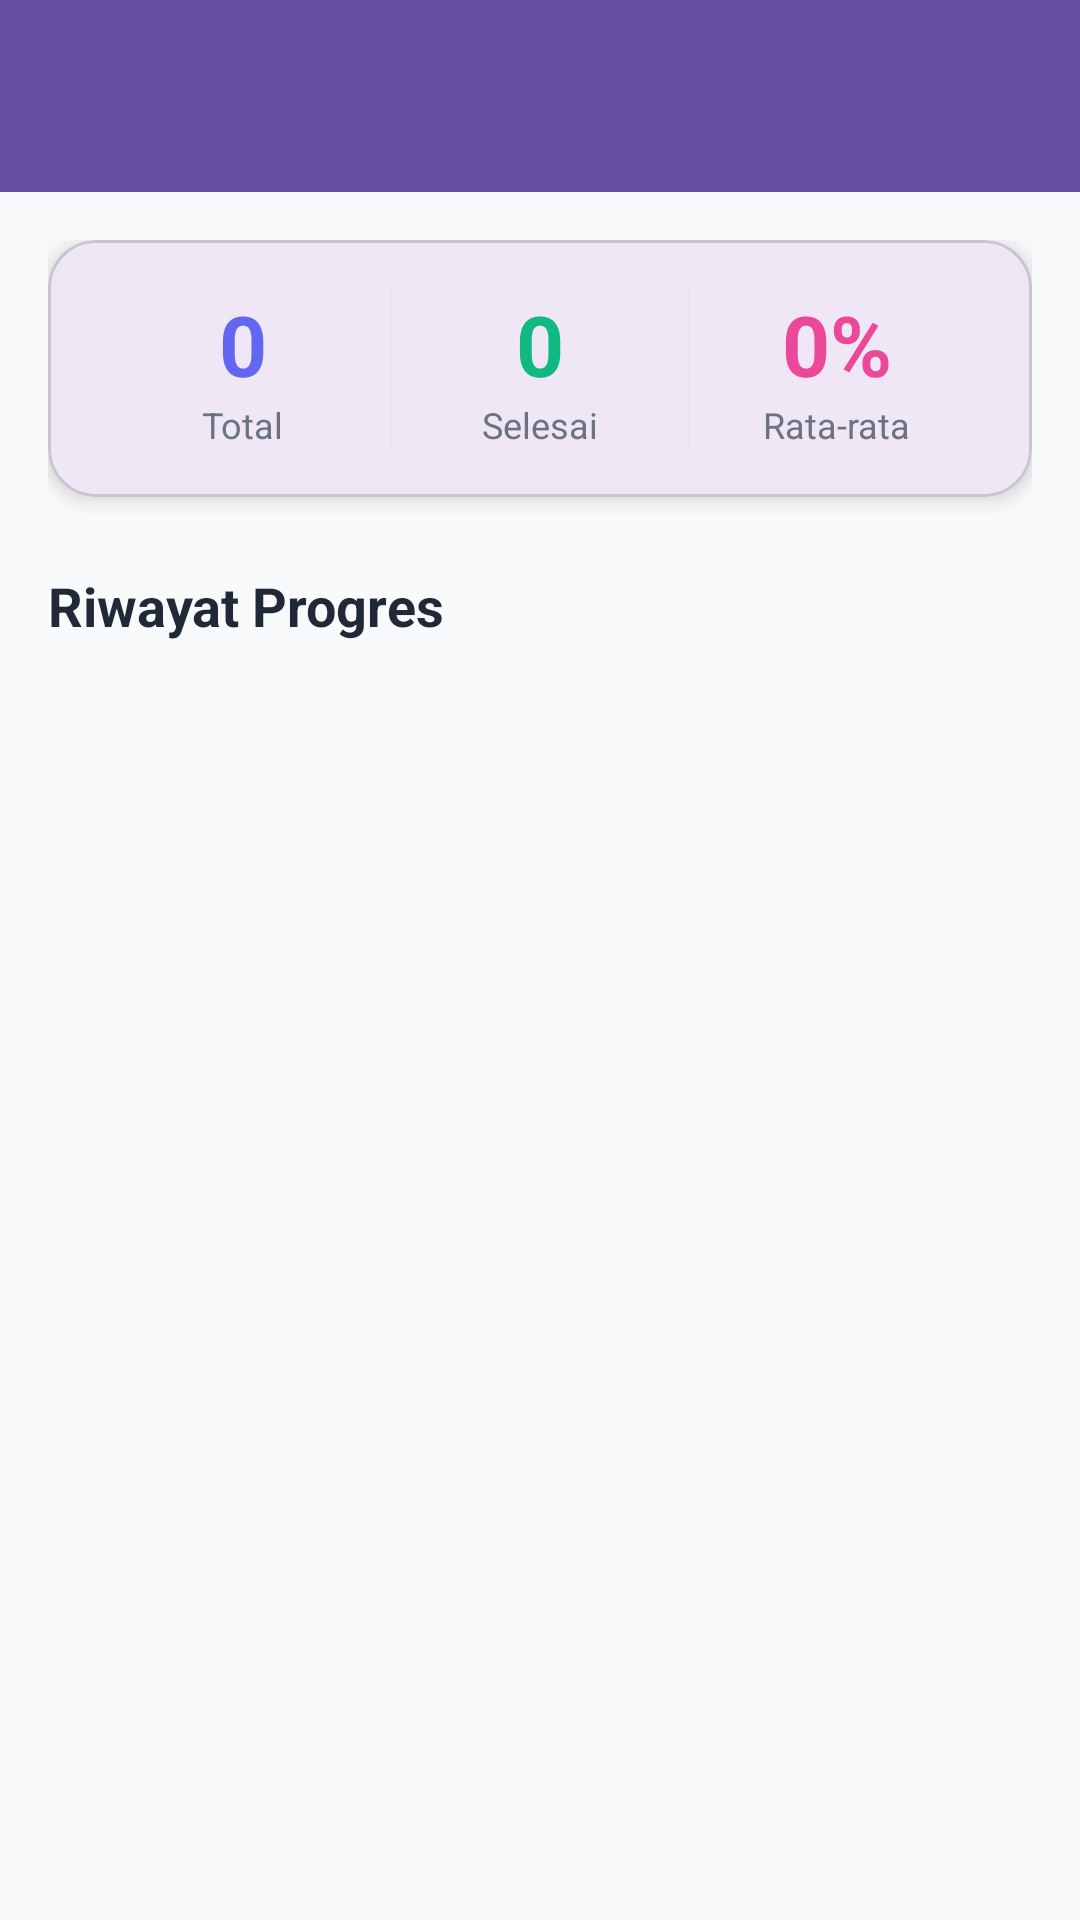

Android layout source for this screen:
<!-- AndroidManifest.xml: application theme Theme.EduNovel -->
<!-- res/layout/activity_progress.xml -->
<?xml version="1.0" encoding="utf-8"?>
<androidx.coordinatorlayout.widget.CoordinatorLayout 
    xmlns:android="http://schemas.android.com/apk/res/android"
    xmlns:app="http://schemas.android.com/apk/res-auto"
    android:layout_width="match_parent"
    android:layout_height="match_parent"
    android:background="@color/background">

    <com.google.android.material.appbar.AppBarLayout
        android:layout_width="match_parent"
        android:layout_height="wrap_content">

        <androidx.appcompat.widget.Toolbar
            android:id="@+id/toolbar"
            android:layout_width="match_parent"
            android:layout_height="?attr/actionBarSize"
            android:background="?attr/colorPrimary"
            app:titleTextColor="@android:color/white"
            app:navigationIcon="@drawable/ic_back"
            app:navigationIconTint="@android:color/white" />

    </com.google.android.material.appbar.AppBarLayout>

    <androidx.core.widget.NestedScrollView
        android:layout_width="match_parent"
        android:layout_height="match_parent"
        app:layout_behavior="@string/appbar_scrolling_view_behavior">

        <LinearLayout
            android:layout_width="match_parent"
            android:layout_height="wrap_content"
            android:orientation="vertical"
            android:padding="16dp">

            
            <com.google.android.material.card.MaterialCardView
                android:id="@+id/statsCard"
                android:layout_width="match_parent"
                android:layout_height="wrap_content"
                app:cardCornerRadius="16dp"
                app:cardElevation="4dp">

                <LinearLayout
                    android:layout_width="match_parent"
                    android:layout_height="wrap_content"
                    android:orientation="horizontal"
                    android:padding="16dp">

                    <LinearLayout
                        android:layout_width="0dp"
                        android:layout_height="wrap_content"
                        android:layout_weight="1"
                        android:orientation="vertical"
                        android:gravity="center">

                        <TextView
                            android:id="@+id/tvTotalProgress"
                            android:layout_width="wrap_content"
                            android:layout_height="wrap_content"
                            android:text="0"
                            android:textColor="@color/primary"
                            android:textSize="28sp"
                            android:textStyle="bold" />

                        <TextView
                            android:layout_width="wrap_content"
                            android:layout_height="wrap_content"
                            android:text="Total"
                            android:textColor="@color/text_secondary"
                            android:textSize="12sp" />

                    </LinearLayout>

                    <View
                        android:layout_width="1dp"
                        android:layout_height="match_parent"
                        android:background="#E5E7EB" />

                    <LinearLayout
                        android:layout_width="0dp"
                        android:layout_height="wrap_content"
                        android:layout_weight="1"
                        android:orientation="vertical"
                        android:gravity="center">

                        <TextView
                            android:id="@+id/tvCompletedCount"
                            android:layout_width="wrap_content"
                            android:layout_height="wrap_content"
                            android:text="0"
                            android:textColor="#10B981"
                            android:textSize="28sp"
                            android:textStyle="bold" />

                        <TextView
                            android:layout_width="wrap_content"
                            android:layout_height="wrap_content"
                            android:text="Selesai"
                            android:textColor="@color/text_secondary"
                            android:textSize="12sp" />

                    </LinearLayout>

                    <View
                        android:layout_width="1dp"
                        android:layout_height="match_parent"
                        android:background="#E5E7EB" />

                    <LinearLayout
                        android:layout_width="0dp"
                        android:layout_height="wrap_content"
                        android:layout_weight="1"
                        android:orientation="vertical"
                        android:gravity="center">

                        <TextView
                            android:id="@+id/tvAverageScore"
                            android:layout_width="wrap_content"
                            android:layout_height="wrap_content"
                            android:text="0%"
                            android:textColor="@color/accent"
                            android:textSize="28sp"
                            android:textStyle="bold" />

                        <TextView
                            android:layout_width="wrap_content"
                            android:layout_height="wrap_content"
                            android:text="Rata-rata"
                            android:textColor="@color/text_secondary"
                            android:textSize="12sp" />

                    </LinearLayout>

                </LinearLayout>

            </com.google.android.material.card.MaterialCardView>

            
            <TextView
                android:layout_width="wrap_content"
                android:layout_height="wrap_content"
                android:layout_marginTop="24dp"
                android:layout_marginBottom="12dp"
                android:text="Riwayat Progres"
                android:textColor="@color/text_primary"
                android:textSize="18sp"
                android:textStyle="bold" />

            
            <ProgressBar
                android:id="@+id/progressBar"
                android:layout_width="wrap_content"
                android:layout_height="wrap_content"
                android:layout_gravity="center"
                android:layout_marginTop="32dp"
                android:visibility="gone" />

            
            <TextView
                android:id="@+id/tvEmpty"
                android:layout_width="match_parent"
                android:layout_height="wrap_content"
                android:layout_marginTop="32dp"
                android:gravity="center"
                android:text="Belum ada progres.\nMulai belajar sekarang!"
                android:textColor="@color/text_secondary"
                android:textSize="16sp"
                android:visibility="gone" />

            
            <androidx.recyclerview.widget.RecyclerView
                android:id="@+id/rvProgress"
                android:layout_width="match_parent"
                android:layout_height="wrap_content"
                android:clipToPadding="false" />

        </LinearLayout>

    </androidx.core.widget.NestedScrollView>

</androidx.coordinatorlayout.widget.CoordinatorLayout>
<!-- resources referenced by this layout -->
<resources>
  <color name="accent">#EC4899</color>
  <color name="background">#F8FAFC</color>
  <color name="primary">#6366F1</color>
  <color name="text_primary">#1F2937</color>
  <color name="text_secondary">#6B7280</color>
  <style name="Theme.EduNovel" parent="Base.Theme.EduNovel" />
  <style name="Base.Theme.EduNovel" parent="Theme.Material3.DayNight.NoActionBar">
          
          
      </style>
</resources>
